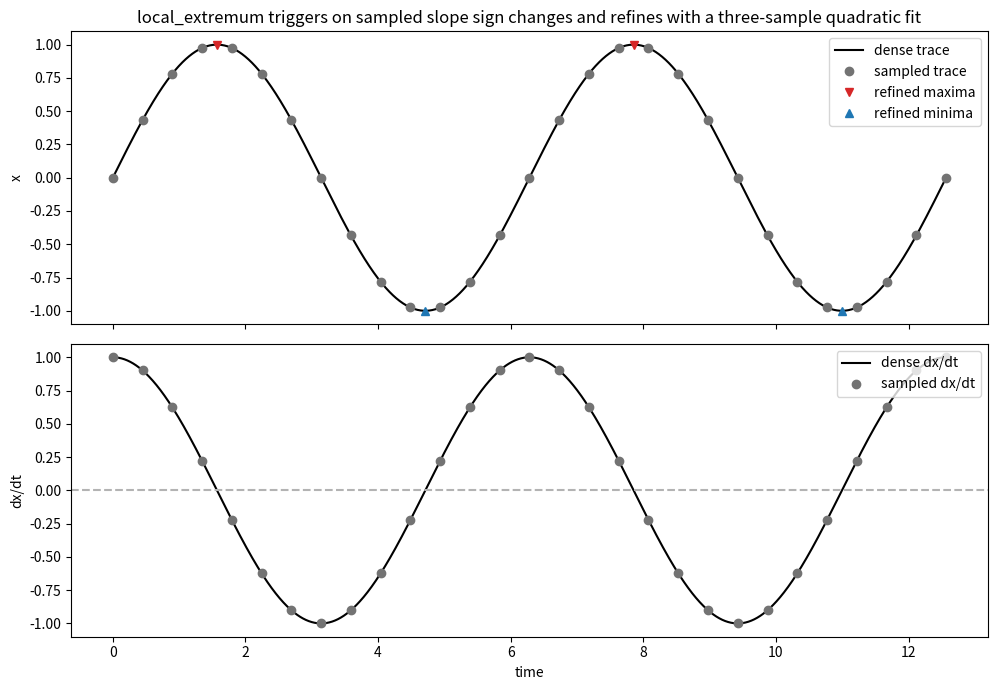

Generate this figure with matplotlib:
import matplotlib.pyplot as plt
import numpy as np


def refine_quadratic_vertex(times: np.ndarray, values: np.ndarray) -> tuple[float, float]:
    coefficients = np.polyfit(times, values, deg=2)
    a, b, c = coefficients
    if np.isclose(a, 0.0):
        center_index = len(times) // 2
        return float(times[center_index]), float(values[center_index])
    vertex_time = float(np.clip(-b / (2.0 * a), times[0], times[-1]))
    vertex_value = float(a * vertex_time * vertex_time + b * vertex_time + c)
    return vertex_time, vertex_value


def local_extrema(
    sample_times: np.ndarray,
    sample_values: np.ndarray,
    sample_slopes: np.ndarray,
):
    maxima: list[tuple[float, float]] = []
    minima: list[tuple[float, float]] = []

    for index in range(2, len(sample_times)):
        window_times = sample_times[index - 2 : index + 1]
        window_values = sample_values[index - 2 : index + 1]
        slope_left = sample_slopes[index - 1]
        slope_right = sample_slopes[index]
        if slope_left > 0.0 and slope_right < 0.0:
            maxima.append(refine_quadratic_vertex(window_times, window_values))
        if slope_left < 0.0 and slope_right > 0.0:
            minima.append(refine_quadratic_vertex(window_times, window_values))

    return maxima, minima


def main() -> None:
    sample_times = np.linspace(0.0, 4.0 * np.pi, 29)
    sample_values = np.sin(sample_times)
    sample_slopes = np.cos(sample_times)
    dense_times = np.linspace(sample_times[0], sample_times[-1], 2000)
    dense_values = np.sin(dense_times)
    dense_slopes = np.cos(dense_times)

    maxima, minima = local_extrema(sample_times, sample_values, sample_slopes)

    figure, (axis_value, axis_slope) = plt.subplots(2, 1, figsize=(10, 7), sharex=True)
    axis_value.plot(dense_times, dense_values, color="black", label="dense trace")
    axis_value.plot(sample_times, sample_values, "o", color="0.45", label="sampled trace")
    axis_value.plot(
        [time for time, _ in maxima],
        [value for _, value in maxima],
        "v",
        color="tab:red",
        label="refined maxima",
    )
    axis_value.plot(
        [time for time, _ in minima],
        [value for _, value in minima],
        "^",
        color="tab:blue",
        label="refined minima",
    )
    axis_value.set_ylabel("x")
    axis_value.set_title(
        "local_extremum triggers on sampled slope sign changes and refines with a three-sample quadratic fit"
    )
    axis_value.legend(loc="upper right")

    axis_slope.plot(dense_times, dense_slopes, color="black", label="dense dx/dt")
    axis_slope.plot(sample_times, sample_slopes, "o", color="0.45", label="sampled dx/dt")
    axis_slope.axhline(0.0, color="0.7", linestyle="--")
    axis_slope.set_xlabel("time")
    axis_slope.set_ylabel("dx/dt")
    axis_slope.legend(loc="upper right")

    figure.tight_layout()
    plt.show()


if __name__ == "__main__":
    main()
